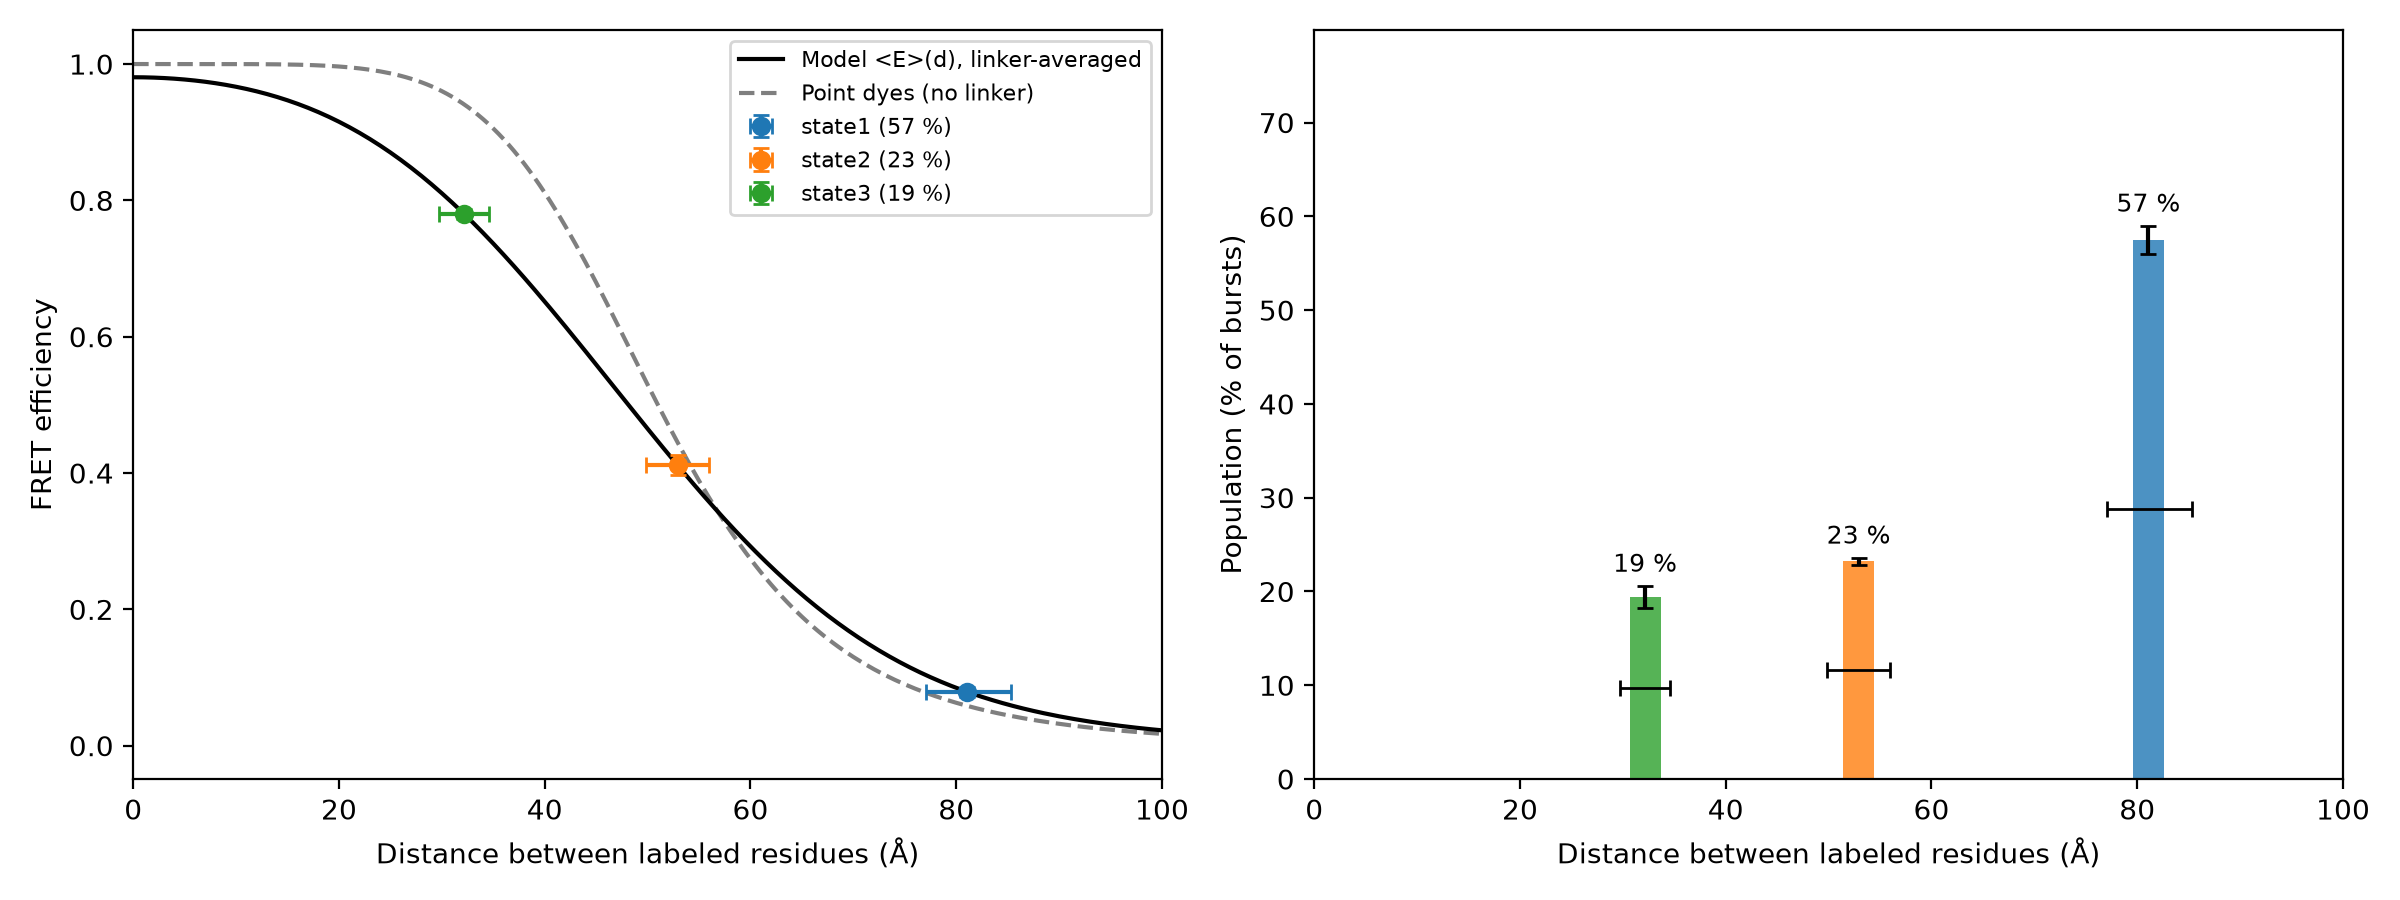

The file beside this chart, header and first rows:
state, E, E_err, population_pct, population_err_pct, dye_dye_R_A, residue_residue_distance_A, distance_min_A, distance_max_A, note
state1, 0.0788, 0.0068, 57.5, 1.5, 76.83, 81.09, 77.03, 85.35, E outside 0.15-0.85: distance only quali…
state2, 0.4113, 0.0147, 23.2, 0.4, 54.14, 52.92, 49.88, 55.99, 
state3, 0.78, 0.0069, 19.4, 1.2, 41.3, 32.17, 29.69, 34.61, 
